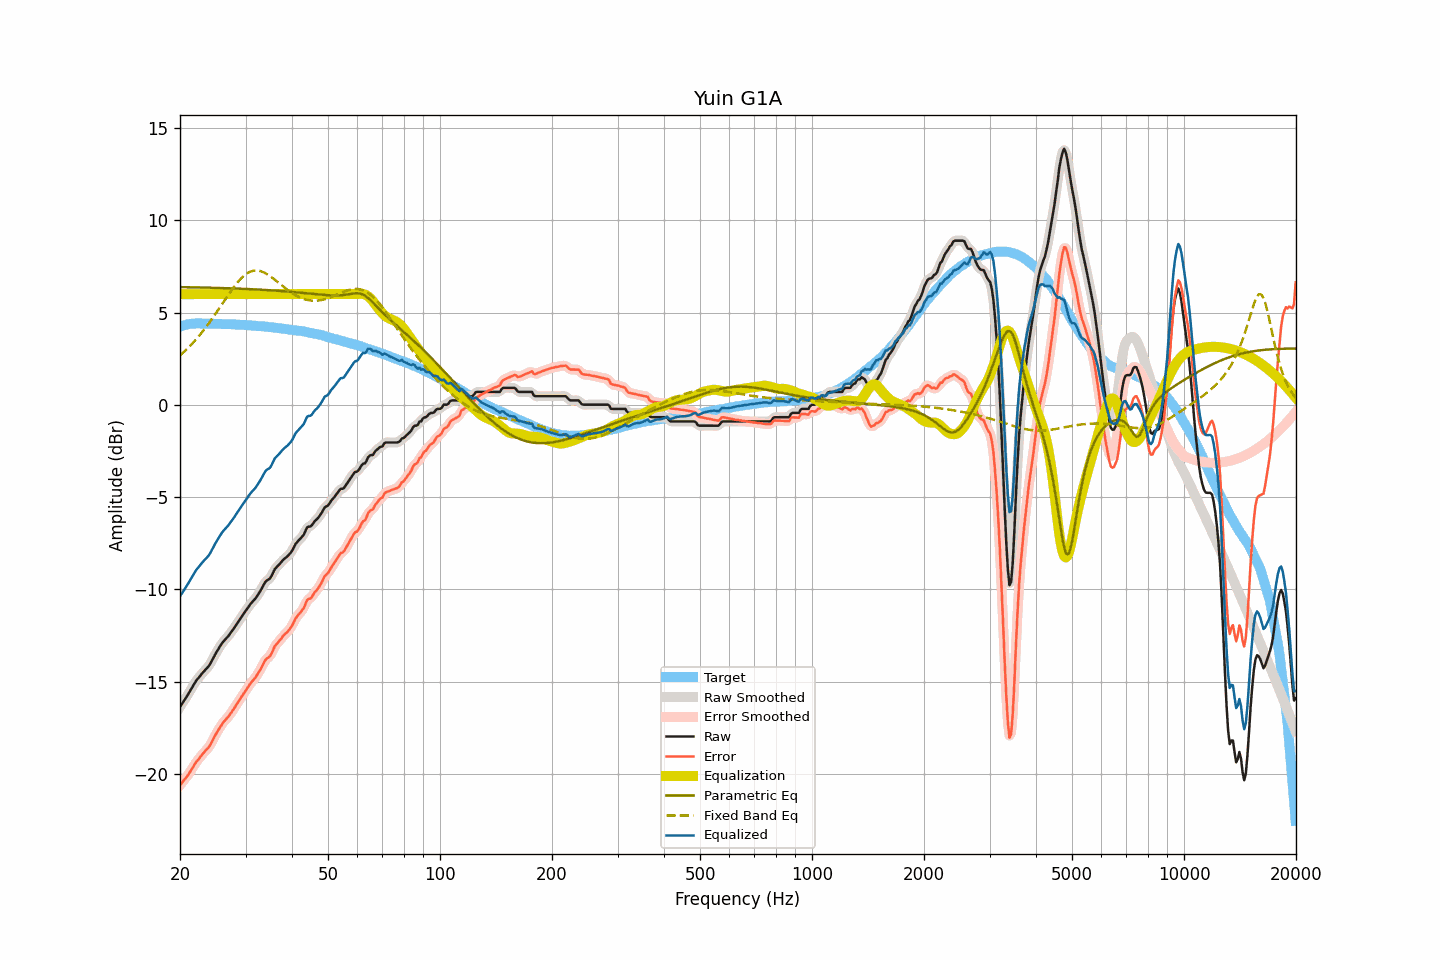

The data file committed next to this chart (first rows):
frequency, raw, smoothed, error, error_smoothed, equalization, parametric_eq, fixed_band_eq, equalized_raw, equalized_smoothed, target
20.00, -16.38, -16.38, -20.62, -20.62, 6.00, 6.38, 2.68, -10.38, -10.38, 4.24
20.20, -16.24, -16.25, -20.51, -20.51, 6.00, 6.38, 2.76, -10.24, -10.25, 4.27
20.40, -16.11, -16.11, -20.41, -20.40, 6.00, 6.38, 2.83, -10.11, -10.11, 4.30
20.61, -15.97, -15.97, -20.29, -20.29, 6.00, 6.38, 2.92, -9.97, -9.97, 4.31
20.81, -15.83, -15.84, -20.18, -20.18, 6.00, 6.38, 3.00, -9.83, -9.84, 4.34
21.02, -15.70, -15.69, -20.08, -20.06, 6.00, 6.37, 3.08, -9.70, -9.69, 4.37
21.23, -15.55, -15.55, -19.93, -19.94, 6.00, 6.37, 3.17, -9.55, -9.55, 4.38
21.44, -15.40, -15.40, -19.79, -19.80, 6.00, 6.37, 3.26, -9.40, -9.40, 4.39
21.66, -15.25, -15.25, -19.66, -19.65, 6.00, 6.37, 3.35, -9.25, -9.25, 4.40
21.87, -15.10, -15.10, -19.50, -19.51, 6.00, 6.37, 3.45, -9.10, -9.10, 4.40
22.09, -14.96, -14.97, -19.37, -19.38, 6.00, 6.37, 3.55, -8.96, -8.97, 4.41
22.31, -14.86, -14.85, -19.27, -19.27, 6.00, 6.36, 3.65, -8.86, -8.85, 4.41
22.54, -14.75, -14.75, -19.16, -19.16, 6.00, 6.36, 3.75, -8.75, -8.75, 4.41
22.76, -14.64, -14.64, -19.05, -19.05, 6.00, 6.36, 3.86, -8.64, -8.64, 4.41
22.99, -14.53, -14.54, -18.93, -18.94, 6.00, 6.36, 3.97, -8.53, -8.54, 4.40
23.22, -14.44, -14.44, -18.84, -18.84, 6.00, 6.36, 4.08, -8.44, -8.44, 4.40
23.45, -14.34, -14.35, -18.74, -18.74, 6.00, 6.35, 4.19, -8.34, -8.35, 4.40
23.69, -14.25, -14.25, -18.65, -18.65, 6.00, 6.35, 4.31, -8.25, -8.25, 4.40
23.92, -14.15, -14.14, -18.55, -18.54, 6.00, 6.35, 4.43, -8.15, -8.14, 4.40
24.16, -14.01, -14.01, -18.41, -18.41, 6.00, 6.35, 4.55, -8.01, -8.01, 4.40
24.40, -13.84, -13.85, -18.24, -18.25, 6.00, 6.35, 4.67, -7.84, -7.85, 4.40
24.65, -13.68, -13.68, -18.08, -18.08, 6.00, 6.34, 4.80, -7.68, -7.68, 4.39
24.89, -13.51, -13.51, -17.90, -17.91, 6.00, 6.34, 4.92, -7.51, -7.51, 4.39
25.14, -13.36, -13.36, -17.75, -17.75, 6.00, 6.34, 5.05, -7.36, -7.36, 4.39
25.39, -13.22, -13.22, -17.61, -17.60, 6.00, 6.34, 5.18, -7.22, -7.22, 4.39
25.65, -13.08, -13.08, -17.47, -17.46, 6.00, 6.33, 5.31, -7.08, -7.08, 4.39
25.91, -12.94, -12.95, -17.32, -17.33, 6.00, 6.33, 5.44, -6.94, -6.95, 4.38
26.16, -12.83, -12.83, -17.21, -17.21, 6.00, 6.33, 5.57, -6.83, -6.83, 4.38
26.43, -12.73, -12.73, -17.11, -17.11, 6.00, 6.33, 5.70, -6.73, -6.73, 4.38
26.69, -12.63, -12.64, -17.01, -17.01, 6.00, 6.32, 5.83, -6.63, -6.64, 4.37
26.96, -12.54, -12.53, -16.92, -16.91, 6.00, 6.32, 5.96, -6.54, -6.53, 4.37
27.23, -12.42, -12.42, -16.80, -16.79, 6.00, 6.32, 6.08, -6.42, -6.42, 4.37
27.50, -12.30, -12.31, -16.67, -16.67, 6.00, 6.31, 6.21, -6.30, -6.31, 4.37
27.77, -12.18, -12.18, -16.54, -16.54, 6.00, 6.31, 6.33, -6.18, -6.18, 4.36
28.05, -12.06, -12.05, -16.42, -16.41, 6.00, 6.31, 6.44, -6.06, -6.05, 4.36
28.33, -11.92, -11.93, -16.27, -16.27, 6.00, 6.30, 6.55, -5.92, -5.93, 4.35
28.62, -11.79, -11.79, -16.14, -16.14, 6.00, 6.30, 6.66, -5.79, -5.79, 4.34
28.90, -11.66, -11.66, -16.00, -16.00, 6.00, 6.30, 6.76, -5.66, -5.66, 4.34
29.19, -11.53, -11.53, -15.86, -15.87, 6.00, 6.29, 6.85, -5.53, -5.53, 4.33
29.48, -11.40, -11.40, -15.74, -15.74, 6.00, 6.29, 6.93, -5.40, -5.40, 4.34
29.78, -11.27, -11.27, -15.60, -15.60, 6.00, 6.29, 7.01, -5.27, -5.27, 4.33
30.08, -11.15, -11.15, -15.48, -15.47, 6.00, 6.28, 7.08, -5.15, -5.15, 4.33
30.38, -11.02, -11.02, -15.34, -15.34, 6.00, 6.28, 7.14, -5.02, -5.02, 4.31
30.68, -10.90, -10.90, -15.21, -15.21, 6.00, 6.27, 7.18, -4.90, -4.90, 4.31
30.99, -10.78, -10.79, -15.08, -15.09, 6.00, 6.27, 7.23, -4.78, -4.79, 4.30
31.30, -10.68, -10.69, -14.98, -14.99, 6.00, 6.27, 7.25, -4.68, -4.69, 4.30
31.61, -10.59, -10.59, -14.89, -14.88, 6.00, 6.26, 7.27, -4.59, -4.59, 4.30
31.93, -10.49, -10.48, -14.78, -14.77, 6.00, 6.26, 7.28, -4.49, -4.48, 4.28
32.24, -10.36, -10.36, -14.63, -14.64, 6.00, 6.25, 7.28, -4.36, -4.36, 4.27
32.57, -10.22, -10.23, -14.49, -14.50, 6.00, 6.25, 7.27, -4.22, -4.23, 4.27
32.89, -10.09, -10.08, -14.36, -14.35, 6.00, 6.24, 7.25, -4.09, -4.08, 4.27
33.22, -9.93, -9.92, -14.18, -14.18, 6.00, 6.24, 7.22, -3.93, -3.92, 4.25
33.55, -9.77, -9.77, -14.02, -14.01, 6.00, 6.23, 7.19, -3.77, -3.77, 4.25
33.89, -9.61, -9.63, -13.85, -13.87, 6.00, 6.23, 7.14, -3.61, -3.63, 4.24
34.23, -9.52, -9.54, -13.76, -13.77, 6.00, 6.22, 7.09, -3.52, -3.54, 4.23
34.57, -9.47, -9.47, -13.69, -13.69, 6.00, 6.22, 7.04, -3.47, -3.47, 4.22
34.92, -9.41, -9.38, -13.62, -13.60, 6.00, 6.21, 6.98, -3.41, -3.38, 4.21
35.27, -9.26, -9.25, -13.47, -13.45, 6.00, 6.20, 6.91, -3.26, -3.25, 4.20
35.62, -9.08, -9.09, -13.27, -13.28, 6.00, 6.20, 6.85, -3.08, -3.09, 4.19
35.97, -8.90, -8.93, -13.08, -13.11, 6.00, 6.19, 6.78, -2.90, -2.93, 4.18
... 635 more rows
